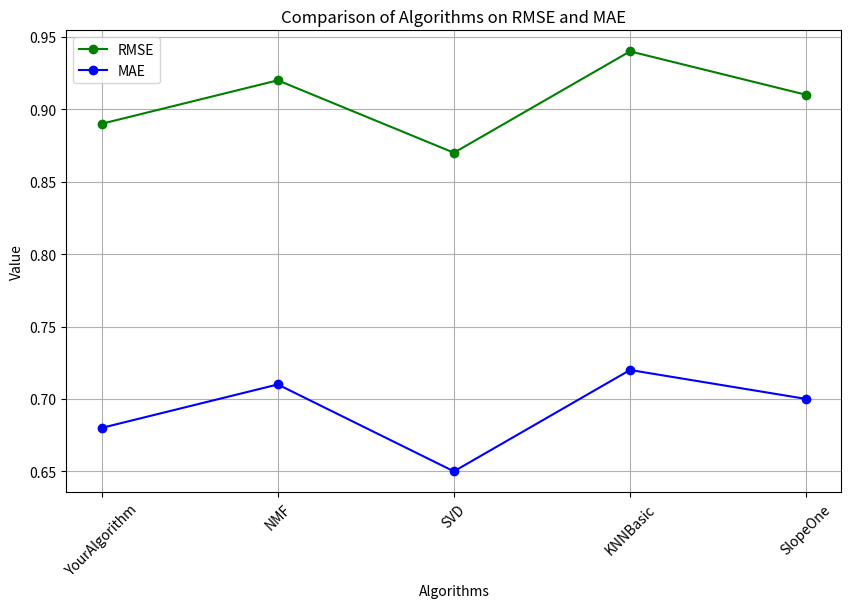

Recreate this plot in Python.
import matplotlib.pyplot as plt

# Algorithms to compare
algorithms = [
    "YourAlgorithm", 
    "NMF", 
    "SVD", 
    "KNNBasic", 
    "SlopeOne"
]

# RMSE and MAE values for each algorithm
rmse_values = [0.89, 0.92, 0.87, 0.94, 0.91]
mae_values = [0.68, 0.71, 0.65, 0.72, 0.70]

# Create the plot
plt.figure(figsize=(10, 6))
plt.plot(algorithms, rmse_values, marker='o', label='RMSE', color='green')
plt.plot(algorithms, mae_values, marker='o', label='MAE', color='blue')

# Add labels, title, and legend
plt.title('Comparison of Algorithms on RMSE and MAE')
plt.xlabel('Algorithms')
plt.ylabel('Value')
plt.legend()
plt.grid(True)

# Rotate x-axis labels for better visibility
plt.xticks(rotation=45)

# Save and display the plot
output_path = "algorithm_comparison.png"
plt.savefig(output_path, dpi=300)
plt.show()

print(f"Graph saved as: {output_path}")
